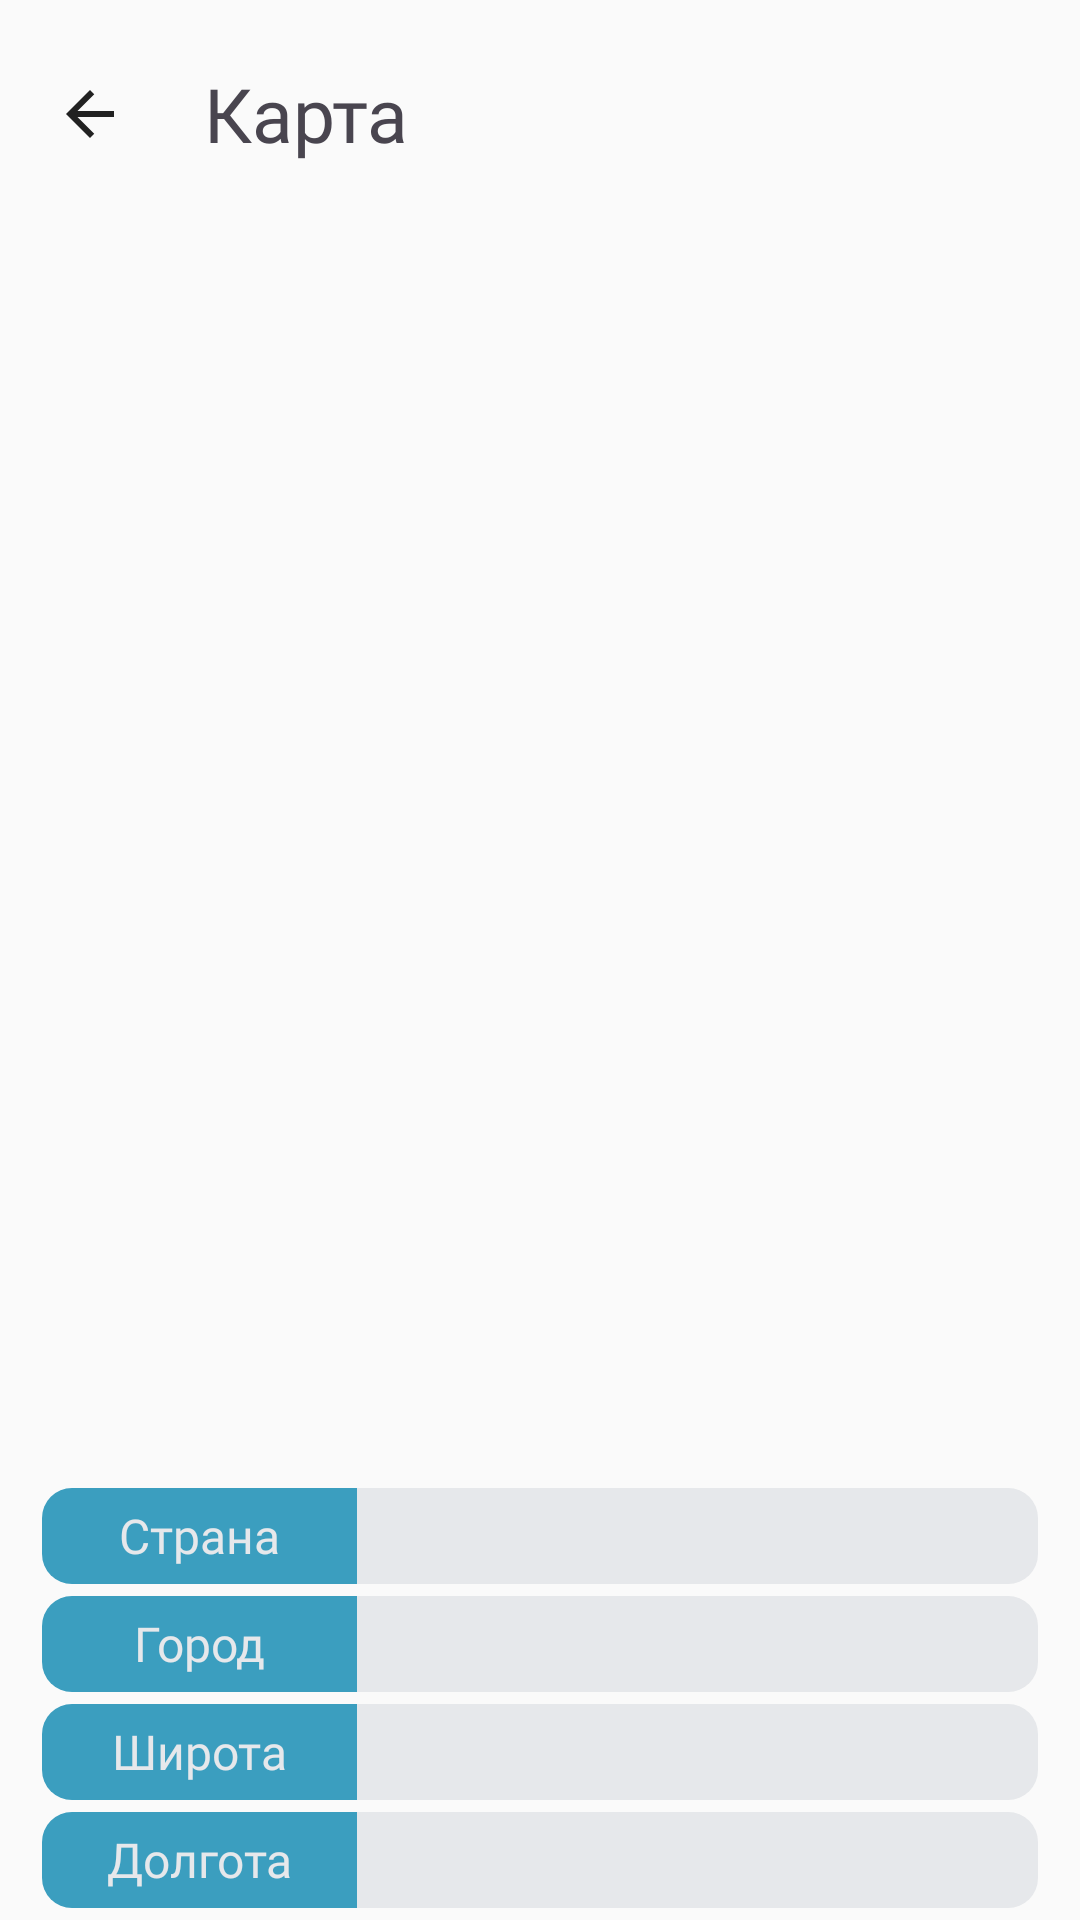

Here is an Android app screen rendered from its layout file. Give the layout XML and the strings, colors and styles it references.
<!-- AndroidManifest.xml: application theme Theme.Ipfinderr -->
<!-- res/layout/activity_map.xml -->
<?xml version="1.0" encoding="utf-8"?>
<androidx.constraintlayout.widget.ConstraintLayout xmlns:android="http://schemas.android.com/apk/res/android"
    xmlns:app="http://schemas.android.com/apk/res-auto"
    xmlns:tools="http://schemas.android.com/tools"
    android:layout_width="match_parent"
    android:layout_height="match_parent"
    android:background="?attr/colorPrimary"
    tools:context=".ui.map.MapActivity">
    <LinearLayout
        app:layout_constraintStart_toStartOf="parent"
        app:layout_constraintEnd_toStartOf="parent"
        app:layout_constraintTop_toTopOf="parent"
        android:id="@+id/top_header"
        android:layout_width="match_parent"
        android:layout_height="wrap_content"
        android:orientation="horizontal"
        android:gravity="center_vertical"
        android:layout_marginEnd="52dp"
        android:layout_marginTop="4dp"
        app:layout_constraintBottom_toTopOf="@id/map"
        android:layout_marginBottom="@dimen/small_margin"
        android:layout_marginStart="@dimen/small_margin">
        <ImageButton
            android:id="@+id/back_btn"
            android:layout_width= "44dp"
            android:layout_height="44dp"
            android:layout_margin="@dimen/small_margin"
            android:background="?attr/colorPrimary"
            android:src="@drawable/back_icon" />
        <TextView
            android:textSize="25sp"
            android:fontFamily="@font/futura_medium"
            android:layout_marginStart="@dimen/medium_margin"
            android:text="@string/map"
            android:gravity="center_vertical"
            android:layout_width="wrap_content"
            android:layout_height="44dp"
            android:layout_marginTop="12dp"
            android:layout_marginBottom="12dp" />
    </LinearLayout>

    <FrameLayout
        android:id="@+id/map"
        android:layout_width="0dp"
        android:layout_height="0dp"
        android:adjustViewBounds="true"
        app:layout_constraintBottom_toTopOf="@id/ip_tv"
        app:layout_constraintEnd_toEndOf="parent"
        app:layout_constraintStart_toStartOf="parent"
        app:layout_constraintTop_toBottomOf="@+id/top_header" />


    <TextView
        app:layout_constraintHorizontal_chainStyle="packed"
        app:layout_constraintTop_toBottomOf="@id/map"
        app:layout_constraintBottom_toTopOf="@id/country_layout"
        android:id="@+id/ip_tv"
        android:textSize="25sp"
        android:fontFamily="@font/futura_medium"
        android:layout_marginStart="@dimen/medium_margin"
        tools:text ="192.168.1.1/24"
        android:gravity="center_vertical"
        android:layout_width="wrap_content"
        android:layout_height="44dp"
        android:textColor="?attr/colorOnPrimary"
        android:layout_marginEnd="31dp"
        android:layout_marginTop="12dp"
        android:layout_marginBottom="12dp"
        app:layout_constraintStart_toStartOf="parent"
        app:layout_constraintEnd_toStartOf="@id/flag_view"/>

    <ImageView
        android:id="@+id/flag_view"
        android:layout_width="38dp"
        android:layout_height="26dp"
        android:layout_marginTop="20dp"
        android:src="@drawable/flag"
        app:flow_horizontalBias="0.0"
        app:layout_constraintEnd_toEndOf="parent"
        app:layout_constraintStart_toEndOf="@id/ip_tv"
        app:layout_constraintTop_toBottomOf="@id/map" />
    <androidx.constraintlayout.widget.ConstraintLayout
        android:id="@+id/country_layout"
        style="@style/InfoElementStyle"
        app:layout_constraintEnd_toEndOf="parent"
        app:layout_constraintTop_toBottomOf="@id/ip_tv"
        app:layout_constraintBottom_toTopOf="@id/city_layout">
        <TextView
            style="@style/HeaderStartStyle"
            android:text="@string/country"
            android:id="@+id/header_start5"
            app:layout_constraintStart_toStartOf="parent"
            app:layout_constraintBottom_toBottomOf="parent"
            />

        <TextView
            style="@style/HeaderEndStyle"
            android:id="@+id/header_end5"
            tools:text="Россия"
            app:layout_constraintBottom_toBottomOf="parent"
            app:layout_constraintEnd_toEndOf="parent"
            app:layout_constraintHorizontal_bias="0.0"
            app:layout_constraintStart_toEndOf="@id/header_start5" />
    </androidx.constraintlayout.widget.ConstraintLayout>
    <androidx.constraintlayout.widget.ConstraintLayout
        android:id="@+id/city_layout"
        style="@style/InfoElementStyle"
        app:layout_constraintEnd_toEndOf="parent"
        app:layout_constraintTop_toBottomOf="@id/country_layout"
        app:layout_constraintBottom_toTopOf="@id/longitude_layout">
        <TextView
            style="@style/HeaderStartStyle"
            android:text="@string/city"
            android:id="@+id/header_start4"
            app:layout_constraintStart_toStartOf="parent"
            app:layout_constraintBottom_toBottomOf="parent"
            android:background="@drawable/header_2"
            />

        <TextView
            style="@style/HeaderEndStyle"
            android:id="@+id/header_end4"
            tools:text="Москва"
            app:layout_constraintBottom_toBottomOf="parent"
            app:layout_constraintEnd_toEndOf="parent"
            app:layout_constraintHorizontal_bias="0.0"
            app:layout_constraintStart_toEndOf="@id/header_start4" />
    </androidx.constraintlayout.widget.ConstraintLayout>
    <androidx.constraintlayout.widget.ConstraintLayout
        android:id="@+id/longitude_layout"
        style="@style/InfoElementStyle"
        app:layout_constraintEnd_toEndOf="parent"
        app:layout_constraintTop_toBottomOf="@id/city_layout"
        app:layout_constraintBottom_toTopOf="@id/latitude_layout">
        <TextView
            style="@style/HeaderStartStyle"
            android:text="@string/latitude"
            android:id="@+id/header_start1"
            app:layout_constraintStart_toStartOf="parent"
            app:layout_constraintBottom_toBottomOf="parent"
            />

        <TextView
            style="@style/HeaderEndStyle"
            android:id="@+id/header_end1"
            tools:text="77.245233"
            app:layout_constraintBottom_toBottomOf="parent"
            app:layout_constraintEnd_toEndOf="parent"
            app:layout_constraintHorizontal_bias="0.0"
            app:layout_constraintStart_toEndOf="@id/header_start1" />
    </androidx.constraintlayout.widget.ConstraintLayout>
    <androidx.constraintlayout.widget.ConstraintLayout
        android:id="@+id/latitude_layout"
        style="@style/InfoElementStyle"
        app:layout_constraintEnd_toEndOf="parent"
        app:layout_constraintTop_toBottomOf="@id/longitude_layout"
        app:layout_constraintBottom_toBottomOf="parent">
        <TextView
            style="@style/HeaderStartStyle"
            android:text="@string/longitude"
            android:id="@+id/header_start"
            app:layout_constraintStart_toStartOf="parent"
            app:layout_constraintBottom_toBottomOf="parent"
            />

        <TextView
            style="@style/HeaderEndStyle"
            android:id="@+id/header_end"
            tools:text="32.234232"
            app:layout_constraintBottom_toBottomOf="parent"
            app:layout_constraintEnd_toEndOf="parent"
            app:layout_constraintHorizontal_bias="0.0"
            app:layout_constraintStart_toEndOf="@id/header_start" />
    </androidx.constraintlayout.widget.ConstraintLayout>

</androidx.constraintlayout.widget.ConstraintLayout>
<!-- resources referenced by this layout -->
<resources>
  <dimen name="medium_margin">12dp</dimen>
  <dimen name="small_margin">4dp</dimen>
  <!-- drawable back_icon (drawable) -->
  <vector xmlns:android="http://schemas.android.com/apk/res/android"
      android:width="24dp"
      android:height="24dp"
      android:viewportWidth="24"
      android:viewportHeight="24">
    <group>
      <clip-path
          android:pathData="M0,0h24v24h-24z"/>
      <path
          android:pathData="M20,11H7.83L13.42,5.41L12,4L4,12L12,20L13.41,18.59L7.83,13H20V11Z"
          android:fillColor="@color/main_black"/>
    </group>
  </vector>
  <!-- drawable header_2 (drawable) -->
  <shape xmlns:android="http://schemas.android.com/apk/res/android"
  
  android:shape="rectangle" >
  
  <solid
      android:color="#3B9EBF" />
  <corners
      android:bottomLeftRadius="10dp"
      android:bottomRightRadius="0dp"
      android:topLeftRadius="10dp"
      android:topRightRadius="0dp"
      />
  
  </shape>
  <string name="city">Город</string>
  <string name="country">Страна</string>
  <string name="latitude">Широта</string>
  <string name="longitude">Долгота</string>
  <string name="map">Карта</string>
  <style name="HeaderEndStyle">
          <item name="android:layout_width">0dp</item>
          <item name="android:layout_height">match_parent</item>
          <item name="android:textSize">15sp</item>
          <item name="android:textColor">?attr/colorOnSecondary</item>
          <item name="android:fontFamily">@font/futura_medium</item>
          <item name="android:gravity">end</item>
          <item name="android:paddingRight">10dp</item>
          <item name="android:paddingVertical">7dp</item>
          <item name="android:paddingEnd">10dp</item>
          <item name="android:background">@drawable/header</item>
      </style>
  <style name="HeaderStartStyle">
          <item name="android:layout_width">105dp</item>
          <item name="android:layout_height">match_parent</item>
          <item name="android:layout_marginEnd">@dimen/margin_14dp</item>
          <item name="android:background">@drawable/header_2</item>
          <item name="android:textSize">16sp</item>
          <item name="android:textColor">@color/lightest_gray</item>
          <item name="android:fontFamily">@font/futura_medium</item>
          <item name="android:gravity">center</item>
      </style>
  <style name="InfoElementStyle">
          <item name="android:layout_width">match_parent</item>
          <item name="android:layout_height">32dp</item>
          <item name="android:layout_marginStart">@dimen/margin_14dp</item>
          <item name="android:layout_marginEnd">@dimen/margin_14dp</item>
          <item name="android:layout_marginBottom">4dp</item>
      </style>
  <style name="Theme.Ipfinderr" parent="Base.Theme.Ipfinderr" />
  <color name="main_black">#212121</color>
  <!-- drawable header (drawable) -->
  <shape xmlns:android="http://schemas.android.com/apk/res/android"
  
      android:shape="rectangle" >
  
    <solid
        android:color="?attr/colorSecondary" />
    <corners
        android:bottomLeftRadius="0dp"
        android:bottomRightRadius="10dp"
        android:topLeftRadius="0dp"
        android:topRightRadius="10dp"
        />
  
  </shape>
  <dimen name="margin_14dp">14dp</dimen>
  <color name="lightest_gray">#E6E8EB</color>
  <style name="Base.Theme.Ipfinderr" parent="Theme.Material3.DayNight.NoActionBar">
          <item name="colorPrimary">@color/main_background_gray</item>
          <item name="colorOnPrimary">@color/main_black</item>
          
          <item name="colorSecondary">@color/lightest_gray</item>
          <item name="colorOnSecondary">@color/main_black</item>
          <item name="android:statusBarColor">?attr/colorPrimary</item>
          <item name="colorSwitchThumbNormal">@color/yp_text_gray</item>
          <item name="colorSurface">@color/yp_light_gray</item>
      </style>
  <color name="main_background_gray">#FAFAFA</color>
  <color name="yp_text_gray">#AEAFB4</color>
  <color name="yp_light_gray">#E6E8EB</color>
</resources>
